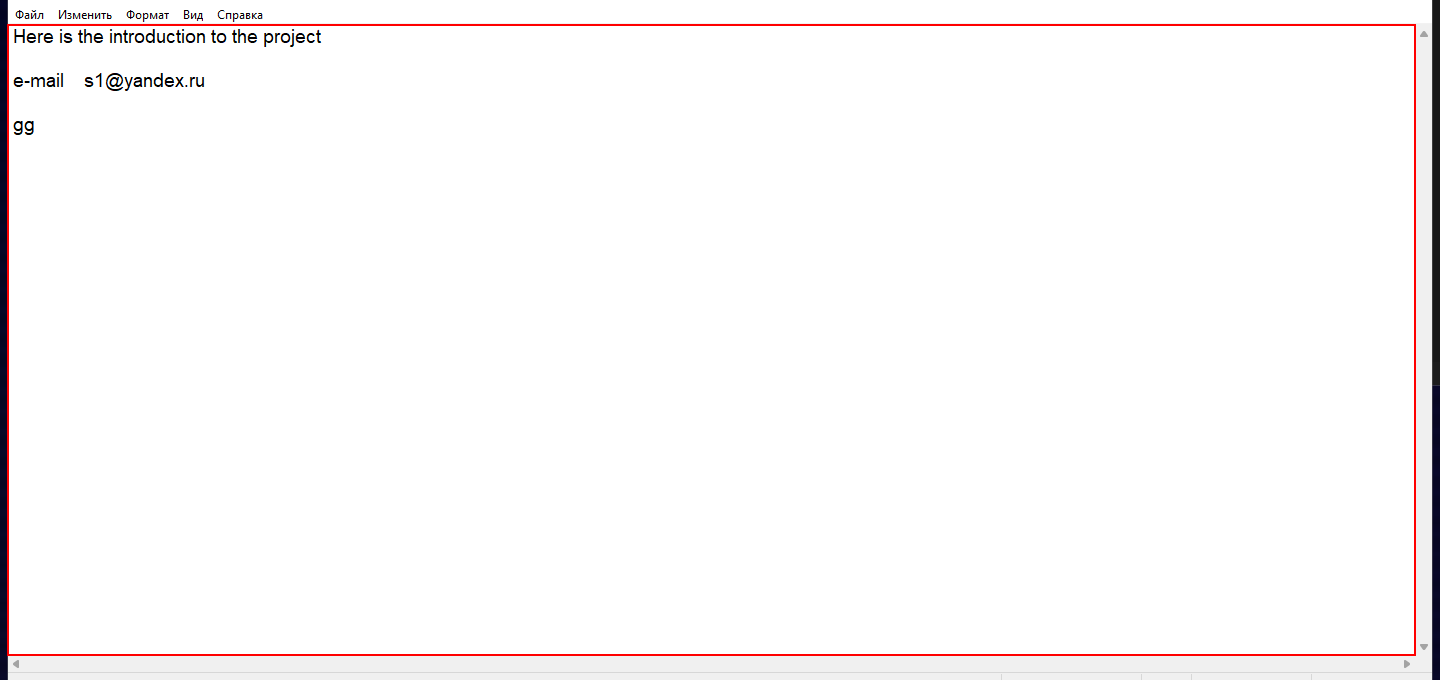
Task: Пустой процесс
Workflow: Main

Step 1: type [myText.ToString] into the editable text 'Текстовый редактор' in window '1.txt - Блокнот' (notepad.exe)

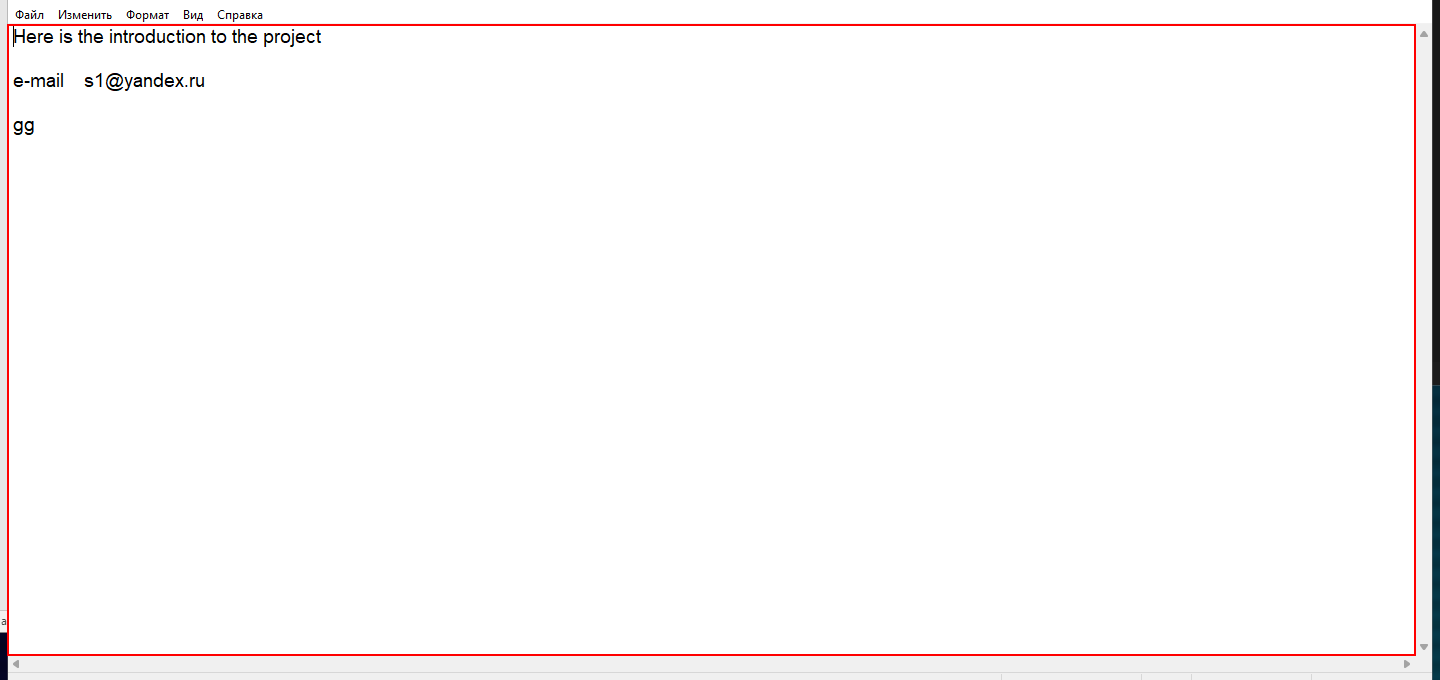
Step 2: get-text from the editable text 'Текстовый редактор' in window '1.txt - Блокнот' (notepad.exe)